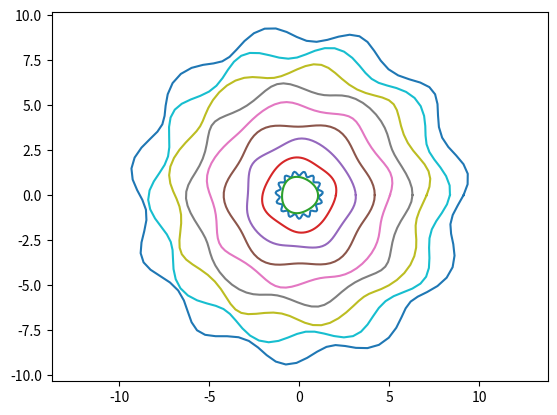

This chart was generated by the following Python code:
import numpy as np
import matplotlib.pyplot as plt
import random

theta = np.linspace(0, 2*np.pi, 100)

def xFunc(R, deltar, f, p, theta):
    return R*(1+deltar*np.sin(f*theta+p))*np.cos(theta)

def yFunc(R, deltar, f, p, theta):
    return R*(1+deltar*np.sin(f*theta+p))*np.sin(theta)

x = xFunc(1.2,0.1, 15, 0, theta)
y = yFunc(1.2,0.1, 15, 0, theta)

plt.plot(x,y)
plt.axis('equal')
plt.show()


for i in range(10):
    x = xFunc(i, 0.05, 2+i, random.uniform(0,2), theta)
    y = yFunc(i, 0.05, 2+i, random.uniform(0,2), theta)
    plt.plot(x,y)

plt.axis('equal')
plt.show()

